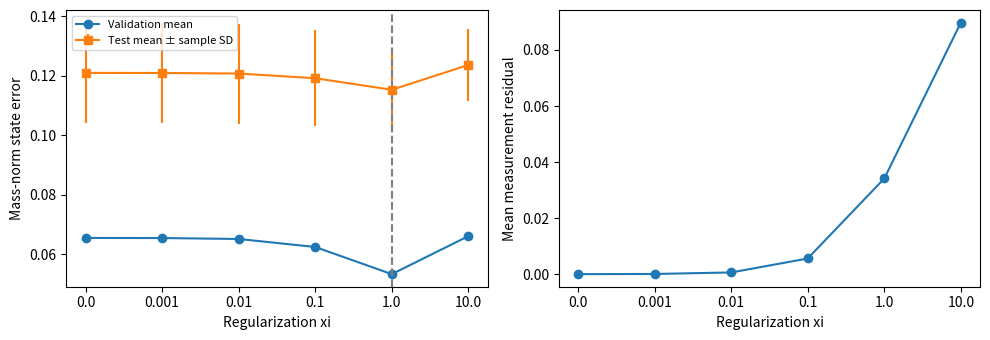

This chart was generated by the following Python code:
import numpy as np
import matplotlib.pyplot as plt
n=100
h=1/n
x=(np.arange(n)+.5)*h
def field(c,w=.18): return np.exp(-((x-c)/w)**2)
S=np.column_stack([field(c) for c in np.linspace(.25,.75,15)])
def dictionary(centers,width=.07):
    H=np.exp(-((x[None,:]-np.asarray(centers)[:,None])/width)**2)
    return H/H.sum(axis=1,keepdims=True)  # Quadrature-normalized averages.
Hdict=dictionary(np.linspace(.05,.95,20))

U,s,_=np.linalg.svd(np.sqrt(h)*S,full_matrices=False)
r=3
Z=U[:,:r]/np.sqrt(h)
H=dictionary(np.linspace(.08,.92,8))
def beta_for(H,Z):
    if np.linalg.matrix_rank(H@Z)<Z.shape[1]: return 0.
    Wbar=np.linalg.qr(H.T/np.sqrt(h),mode='reduced')[0]
    Vbar=np.linalg.qr(np.sqrt(h)*Z,mode='reduced')[0]
    return float(np.linalg.svd(Wbar.T@Vbar,compute_uv=False)[-1])
def pbdw(H,Z,y,xi=0.):
    Q=H.T/h
    A=H@Q; B=H@Z
    saddle=np.block([[A+xi*np.eye(len(H)),B],[B.T,np.zeros((Z.shape[1],Z.shape[1]))]])
    solution=np.linalg.solve(saddle,np.r_[y,np.zeros(Z.shape[1])])
    d,a=solution[:len(H)],solution[len(H):]
    return Z@a+Q@d,Q@d,d
truth=field(.43,.16)+.12*np.sin(3*np.pi*x)

H=dictionary(np.linspace(.10,.65,8))
sigma_noise=.03
xis=np.array([0.,.001,.01,.1,1.,10.])
def experiment(target,seed):
    rng=np.random.default_rng(seed)
    observations=H@target+sigma_noise*rng.standard_normal((40,len(H)))
    errors=[]; misfits=[]
    for xi in xis:
        states=np.array([pbdw(H,Z,y,xi)[0] for y in observations])
        errors.append(np.sqrt(h)*np.linalg.norm(states-target,axis=1))
        misfits.append(np.linalg.norm(states@H.T-observations,axis=1))
    return np.array(errors),np.array(misfits)


validation=field(.55,.17)+.08*np.sin(3*np.pi*x)
validation_errors,_=experiment(validation,100)
chosen_xi=int(np.argmin(validation_errors.mean(axis=1)))
test_errors,test_misfits=experiment(truth,200)
print('Validation-selected regularization:',xis[chosen_xi])
print('Held-out mean errors (all candidates for diagnosis):',test_errors.mean(axis=1))
print('Frozen-choice held-out mean error:',test_errors[chosen_xi].mean())


fig,axes=plt.subplots(1,2,figsize=(10,3.5))
positions=np.arange(len(xis))
axes[0].plot(positions,validation_errors.mean(axis=1),'o-',label='Validation mean')
axes[0].errorbar(positions,test_errors.mean(axis=1),yerr=test_errors.std(axis=1),fmt='s-',label='Test mean ± sample SD')
axes[0].axvline(chosen_xi,color='gray',linestyle='--'); axes[0].set_ylabel('Mass-norm state error'); axes[0].legend(fontsize=8)
axes[1].plot(positions,test_misfits.mean(axis=1),'o-'); axes[1].set_ylabel('Mean measurement residual')
for ax in axes: ax.set_xticks(positions,xis); ax.set_xlabel('Regularization xi')
fig.tight_layout(); plt.show()
